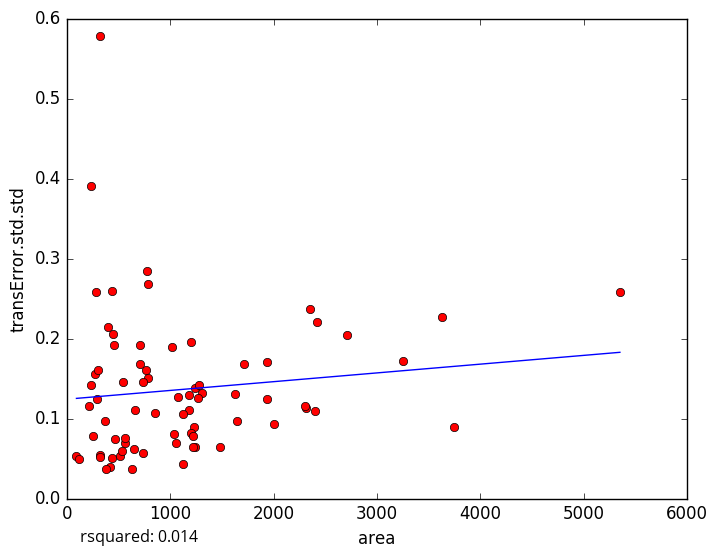

The table this chart was drawn from, first rows:
area, transError.std.std
3629, 0.2269
3750, 0.08883
515.1, 0.05366
92.62, 0.05318
419.1, 0.03889
268.7, 0.1561
2712, 0.2048
1021, 0.1895
1120, 0.043
441.2, 0.05006
768.7, 0.1607
375.5, 0.03644
214.9, 0.1156
626.6, 0.03656
121.8, 0.04916
1233, 0.08908
2004, 0.09332
1245, 0.1381
279.4, 0.2584
256.3, 0.07791
435, 0.2595
397.4, 0.2141
300.2, 0.1605
325.3, 0.5785
231.6, 0.1419
235.3, 0.3907
547.5, 0.1458
1197, 0.1961
322.8, 0.054
1235, 0.06397
1486, 0.06424
5352, 0.2587
1312, 0.1319
1270, 0.1261
290, 0.1247
704.8, 0.1921
323.7, 0.05174
786.9, 0.1504
1276, 0.1414
1203, 0.08192
775, 0.2843
786.4, 0.2687
1054, 0.0698
1225, 0.07773
2419, 0.221
1934, 0.1702
852.1, 0.1069
2355, 0.2375
1177, 0.1102
3250, 0.172
654.1, 0.06215
657.4, 0.1106
1074, 0.1269
2397, 0.1098
1041, 0.08098
1934, 0.1239
1648, 0.09664
1218, 0.06445
566.7, 0.06921
566.4, 0.07585
... 18 more rows
